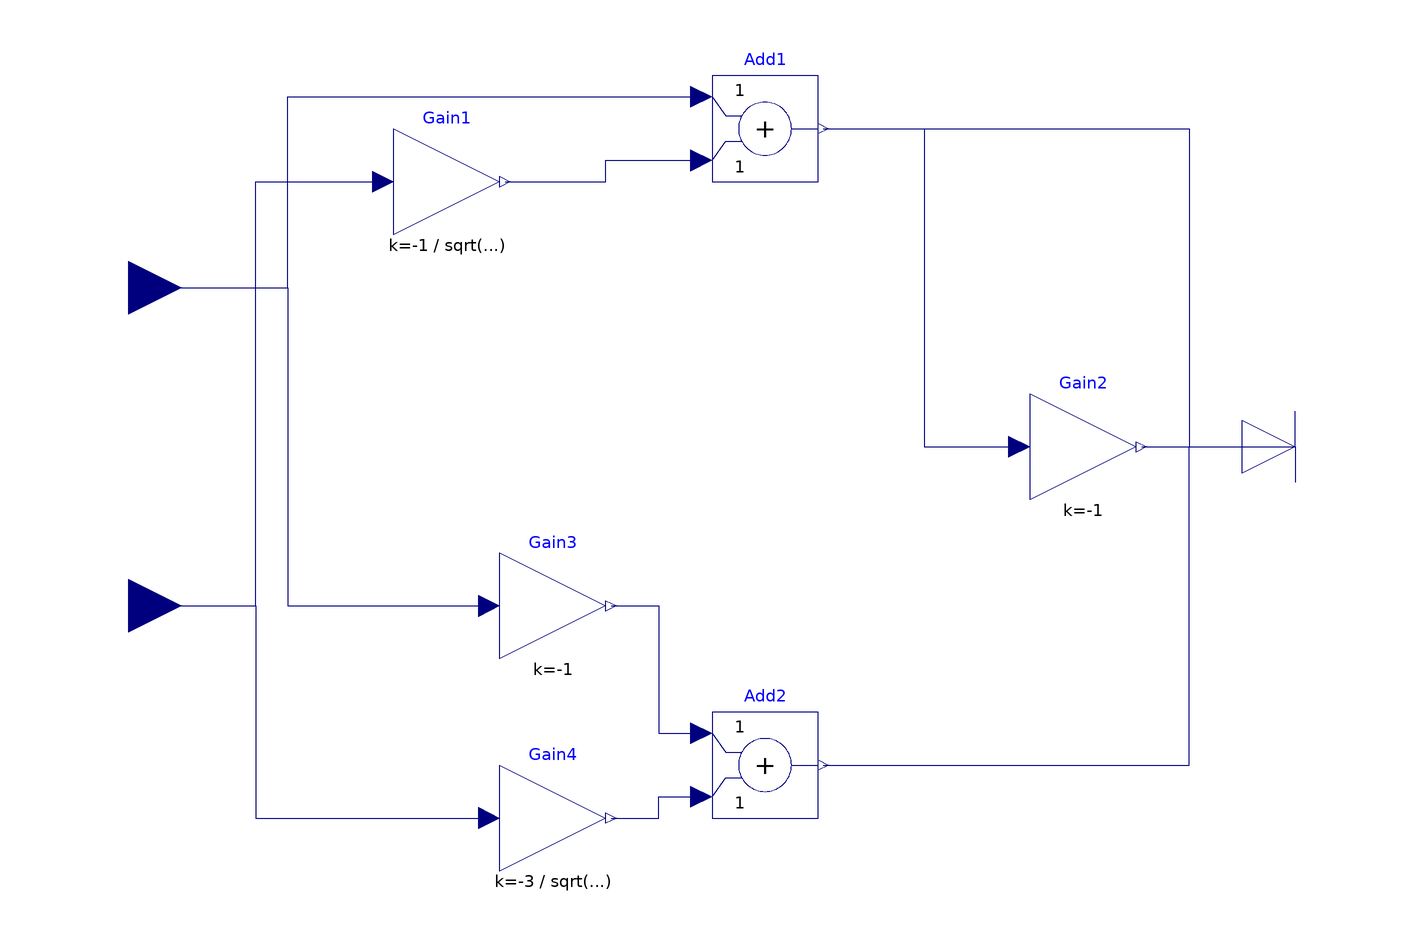

The Modelica model whose source follows is shown above as a component diagram (icons at their Placement, wires along their Line points).

model SVMsector3p6 "Sector 3-6"

      Modelica.Blocks.Interfaces.RealInput u_alpha
        annotation (Placement(transformation(extent={{-120,20},{-100,40}})));
      Modelica.Blocks.Interfaces.RealInput u_beta
        annotation (Placement(transformation(extent={{-120,-40},{-100,-20}})));
      Modelica.Blocks.Interfaces.RealOutput abc[3]
        annotation (Placement(transformation(extent={{100,-10},{120,10}})));
      Modelica.Blocks.Math.Add Add1
        annotation (Placement(transformation(extent={{0,50},{20,70}})));
      Modelica.Blocks.Math.Gain Gain1(k=-1/(sqrt(3)))
        annotation (Placement(transformation(extent={{-60,40},{-40,60}})));
      Modelica.Blocks.Math.Gain Gain2(k=-1)
        annotation (Placement(transformation(extent={{60,-10},{80,10}})));
      Modelica.Blocks.Math.Gain Gain3(k=-1)
        annotation (Placement(transformation(extent={{-40,-40},{-20,-20}})));
      Modelica.Blocks.Math.Add Add2
        annotation (Placement(transformation(extent={{0,-70},{20,-50}})));
      Modelica.Blocks.Math.Gain Gain4(k=-3/(sqrt(3)))
        annotation (Placement(transformation(extent={{-40,-80},{-20,-60}})));

    equation
      connect(u_alpha, Add1.u1) annotation (Line(points={{-110,30},{-80,30},{-80,
              66},{-2,66}}, color={0,0,127}));
      connect(u_beta, Gain1.u) annotation (Line(points={{-110,-30},{-86,-30},{-86,
              50},{-62,50}}, color={0,0,127}));
      connect(Gain1.y, Add1.u2) annotation (Line(points={{-39,50},{-20,50},{-20,
              54},{-2,54}},color={0,0,127}));
      connect(u_alpha, Gain3.u) annotation (Line(points={{-110,30},{-80,30},{-80,
              -30},{-42,-30}},color={0,0,127}));
      connect(Gain3.y, Add2.u1) annotation (Line(points={{-19,-30},{-10,-30},{-10,
              -54},{-2,-54}},color={0,0,127}));
      connect(u_beta, Gain4.u) annotation (Line(points={{-110,-30},{-86,-30},{-86,
              -70},{-42,-70}},color={0,0,127}));
      connect(Gain4.y, Add2.u2) annotation (Line(points={{-19,-70},{-10,-70},{-10,
              -66},{-2,-66}},color={0,0,127}));
      connect(Add1.y, Gain2.u) annotation (Line(points={{21,60},{40,60},{40,0},
              {58,0}}, color={0,0,127}));
      connect(Add1.y, abc[1]) annotation (Line(points={{21,60},{90,60},{90,0},{
              110,0},{110,-6.66667}}, color={0,0,127}));
      connect(Gain2.y, abc[2]) annotation (Line(points={{81,0},{95.5,0},{95.5,
              4.44089e-016},{110,4.44089e-016}}, color={0,0,127}));
      connect(Add2.y, abc[3]) annotation (Line(points={{21,-60},{90,-60},{90,0},
              {110,0},{110,6.66667}}, color={0,0,127}));
      annotation (Icon(graphics={Rectangle(
                  extent={{-100,100},{100,-100}},
                  lineColor={0,0,0},
                  fillColor={255,255,0},
                  fillPattern=FillPattern.Solid),Text(
                  extent={{-100,-20},{100,-100}},
                  lineColor={0,0,0},
                  textString="S3&6"),Text(
                  extent={{-90,40},{90,0}},
                  lineColor={215,215,215},
                  fillColor={255,255,0},
                  fillPattern=FillPattern.Solid,
                  textString="c = -ua - 3/sqrt(3) ub"),Text(
                  extent={{-84,70},{-30,30}},
                  lineColor={215,215,215},
                  fillColor={255,255,0},
                  fillPattern=FillPattern.Solid,
                  textString="b = -a"),Text(
                  extent={{-90,100},{90,60}},
                  lineColor={215,215,215},
                  fillColor={255,255,0},
                  fillPattern=FillPattern.Solid,
                  textString="a = ua + 1/sqrt(3) ub"),Text(extent={{-150,150},{
              150,110}}, textString="%name")}));
    end SVMsector3p6;